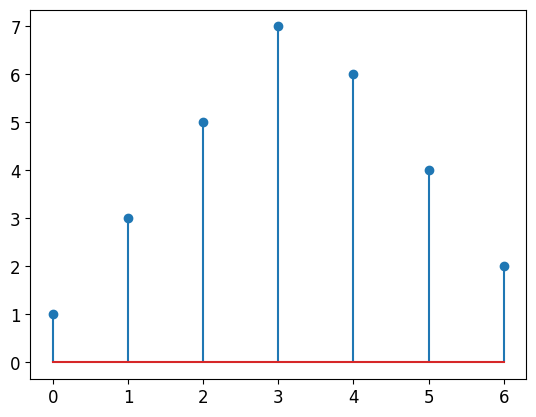
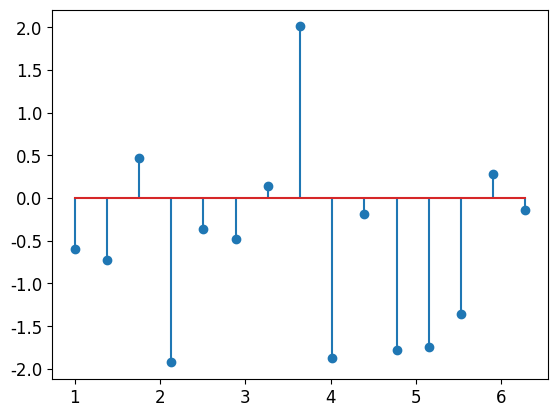
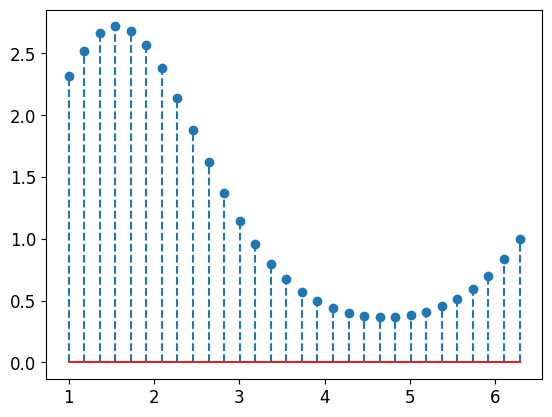
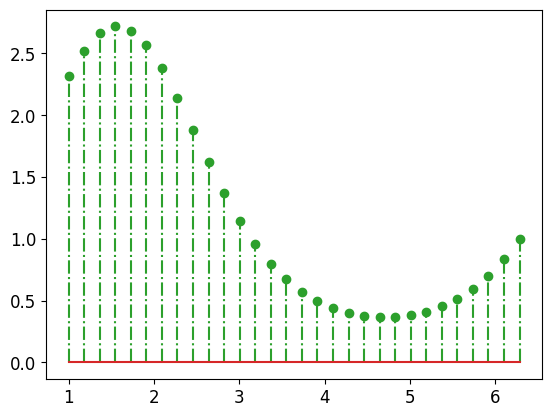
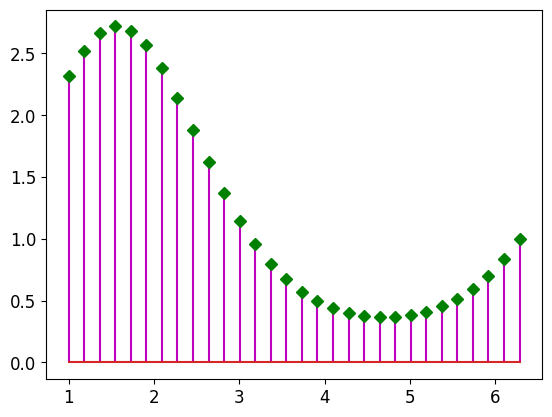
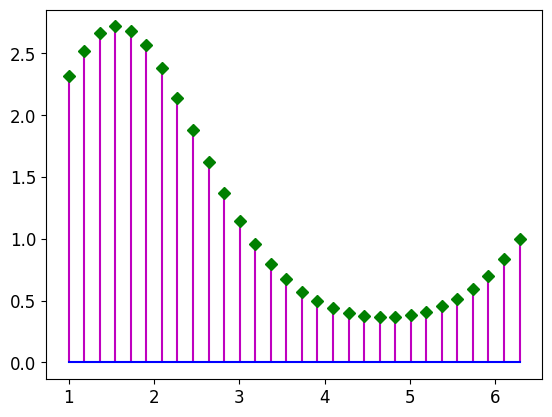
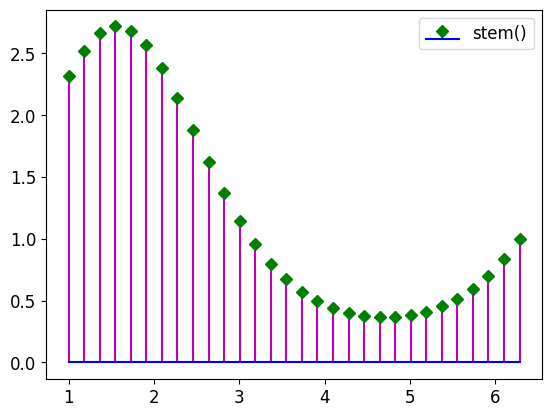
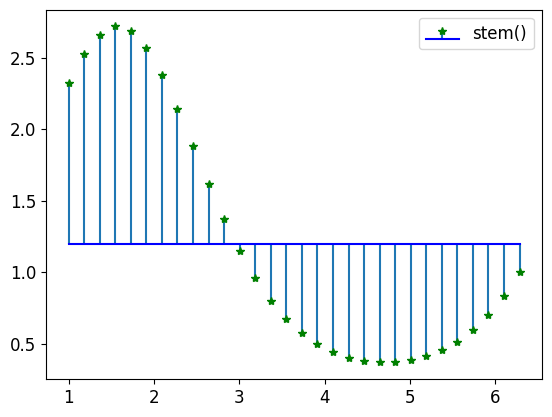

Write the Python code that produced these figures, in order.
"""
# plot 集合

stem()

"""

print("------------------------------------------------------------")  # 60個

# 共同
import os
import sys
import math
import random
import numpy as np
import pandas as pd
import matplotlib.pyplot as plt

font_filename = "C:/_git/vcs/_1.data/______test_files1/_font/msch.ttf"
# 設定中文字型及負號正確顯示
# 設定中文字型檔
plt.rcParams["font.sans-serif"] = "Microsoft JhengHei"  # 將字體換成 Microsoft JhengHei
# 設定負號
plt.rcParams["axes.unicode_minus"] = False  # 讓負號可正常顯示
plt.rcParams["font.size"] = 12  # 設定字型大小

print("------------------------------------------------------------")  # 60個

y = [1, 3, 5, 7, 6, 4, 2]
plt.stem(y)
plt.show()

print("------------------------------------------------------------")  # 60個

pts = 15
x = np.linspace(1, 2 * np.pi, pts)
y = np.random.randn(pts)
plt.stem(x, y)
plt.show()

print("------------------------------------------------------------")  # 60個

pts = 30
x = np.linspace(1, 2 * np.pi, pts)
y = np.exp(np.sin(x))
plt.stem(x, y, linefmt="--")
plt.show()

print("------------------------------------------------------------")  # 60個

pts = 30
x = np.linspace(1, 2 * np.pi, pts)
y = np.exp(np.sin(x))
plt.stem(x, y, linefmt="C2-.")
plt.show()

print("------------------------------------------------------------")  # 60個

pts = 30
x = np.linspace(1, 2 * np.pi, pts)
y = np.exp(np.sin(x))
plt.stem(x, y, linefmt="m", markerfmt="gD")
plt.show()

print("------------------------------------------------------------")  # 60個

pts = 30
x = np.linspace(1, 2 * np.pi, pts)
y = np.exp(np.sin(x))
plt.stem(x, y, linefmt="m", markerfmt="gD", basefmt="b-")

plt.show()

print("------------------------------------------------------------")  # 60個

pts = 30
x = np.linspace(1, 2 * np.pi, pts)
y = np.exp(np.sin(x))
plt.stem(x, y, linefmt="m", markerfmt="gD", basefmt="b-", label="stem()")
plt.legend()
plt.show()

print("------------------------------------------------------------")  # 60個

pts = 30
x = np.linspace(1, 2 * np.pi, pts)
y = np.exp(np.sin(x))
plt.stem(x, y, markerfmt="g*", basefmt="b-", label="stem()", bottom=1.2)
plt.legend()
plt.show()

print("------------------------------------------------------------")  # 60個


print("------------------------------------------------------------")  # 60個


print("------------------------------------------------------------")  # 60個
